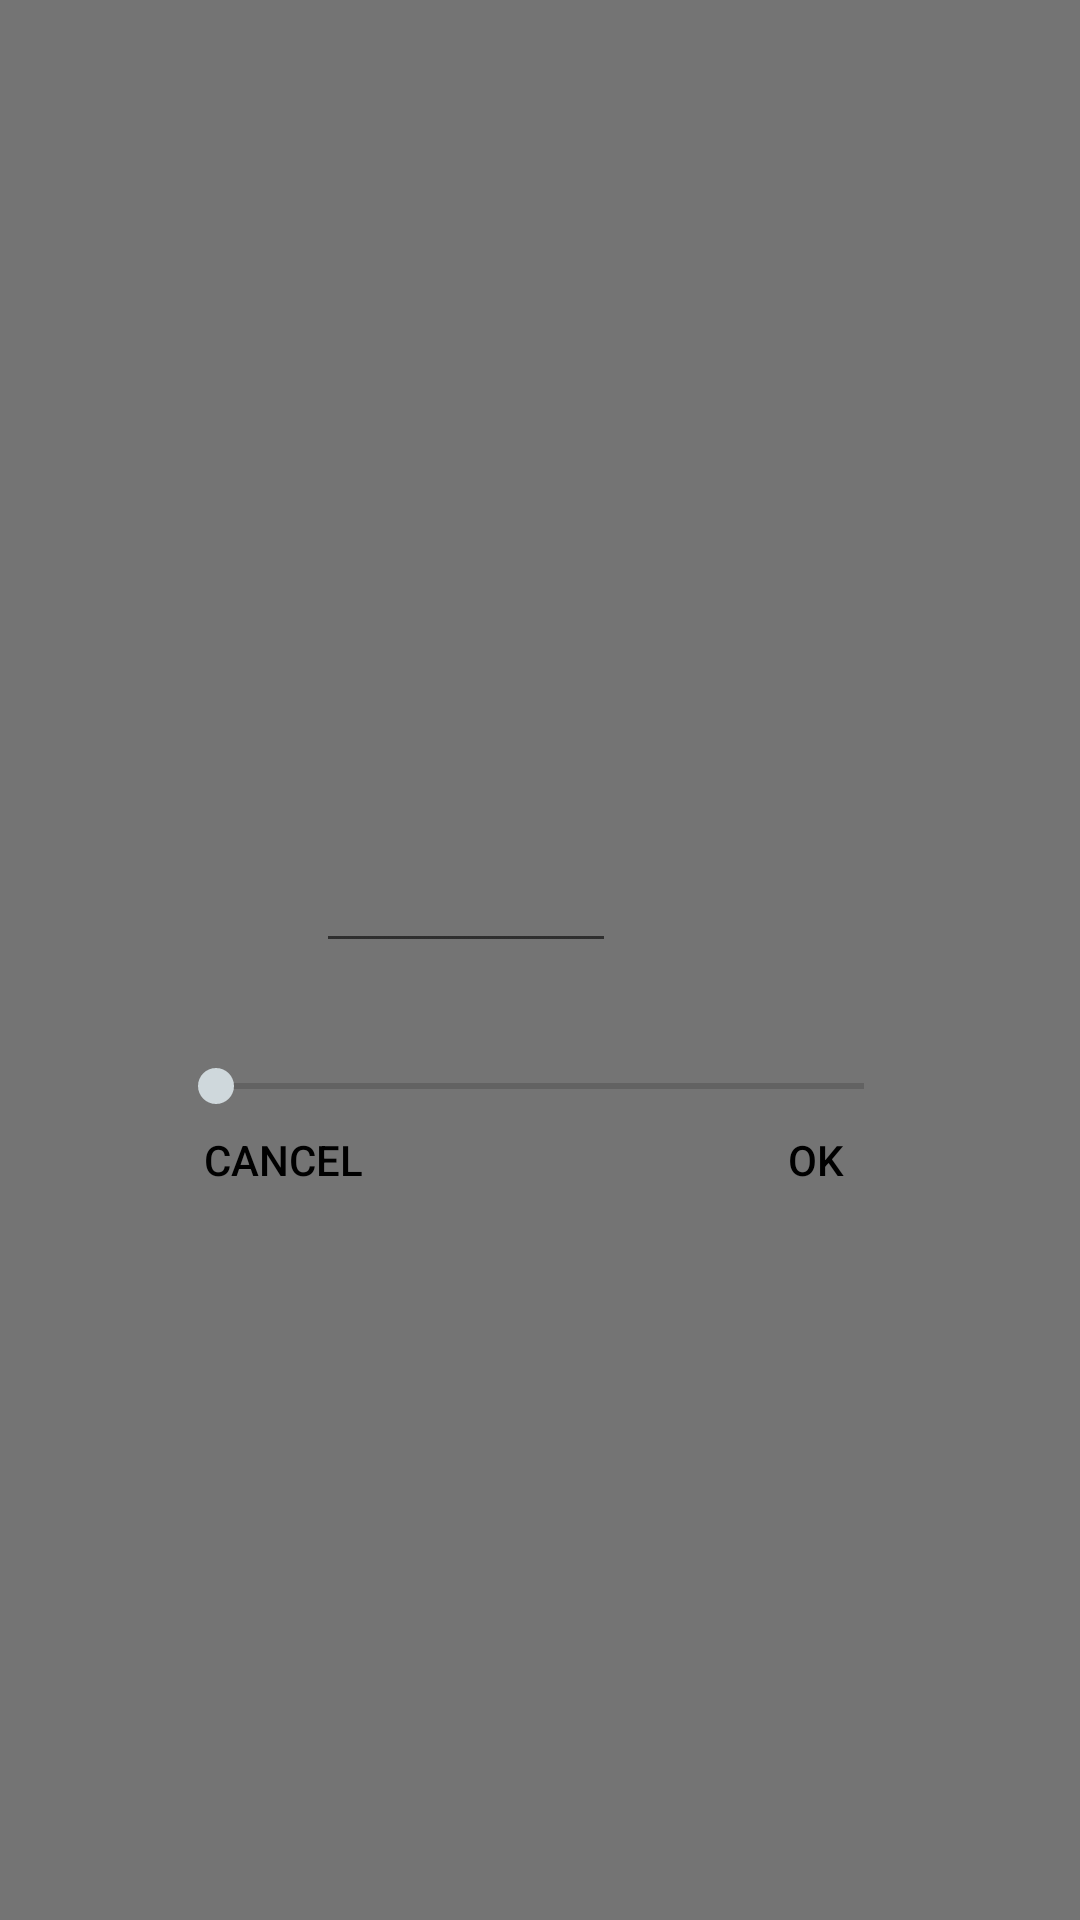

This screen was rendered from an Android layout file. Write that file and the resources it references.
<!-- AndroidManifest.xml: application theme AppTheme -->
<!-- res/layout/settings_size_edit.xml -->
<?xml version="1.0" encoding="utf-8"?>
<FrameLayout xmlns:android="http://schemas.android.com/apk/res/android"
    xmlns:app="http://schemas.android.com/apk/res-auto"
    xmlns:tools="http://schemas.android.com/tools"
    android:id="@+id/dialog_window"
    android:layout_width="match_parent"
    android:layout_height="match_parent">

    <View
        android:id="@+id/dialog_background"
        android:layout_width="match_parent"
        android:layout_height="match_parent"
        android:background="@color/immersive_background" />

    <android.support.constraint.ConstraintLayout
        android:id="@+id/dialog_container"
        android:layout_width="wrap_content"
        android:layout_height="wrap_content"
        android:layout_gravity="center"
        android:layout_marginBottom="8dp"
        android:layout_marginLeft="16dp"
        android:layout_marginRight="16dp"
        android:layout_marginTop="8dp"
        android:background="@drawable/dialog_bg"
        android:elevation="@dimen/dialog_elevation"
        android:minWidth="280dp"
        android:padding="16dp">


        <TextView
            android:id="@+id/size_edit_title"
            style="@style/Base.DialogWindowTitle.AppCompat"
            android:layout_width="match_parent"
            android:layout_height="wrap_content"
            android:gravity="center_vertical"
            app:layout_constraintBottom_toBottomOf="parent"
            app:layout_constraintEnd_toEndOf="parent"
            app:layout_constraintStart_toStartOf="parent"
            app:layout_constraintTop_toTopOf="parent"
            app:layout_constraintVertical_bias="0.0"
            tools:text="Шисота" />

        <EditText
            android:id="@+id/input"
            android:layout_width="100dp"
            android:layout_height="wrap_content"
            android:layout_marginEnd="8dp"
            android:layout_marginStart="8dp"
            android:layout_marginTop="16dp"
            android:inputType="numberDecimal"
            android:textColor="#000"
            app:layout_constraintEnd_toStartOf="@+id/alter_size_label"
            app:layout_constraintStart_toStartOf="parent"
            app:layout_constraintTop_toBottomOf="@+id/size_edit_title"
            tools:hint="123" />

        <TextView
            android:id="@+id/alter_size_label"
            android:layout_width="wrap_content"
            android:layout_height="16dp"
            android:layout_marginEnd="8dp"
            app:layout_constraintBaseline_toBaselineOf="@+id/input"
            app:layout_constraintEnd_toEndOf="parent"
            app:layout_constraintStart_toEndOf="@+id/input"
            tools:text="(screen x 1.55)" />

        <android.support.v7.widget.AppCompatSeekBar
            android:layout_width="0dp"
            android:layout_height="wrap_content"
            android:layout_marginBottom="32dp"
            android:layout_marginTop="32dp"
            android:id="@+id/seek_input"
            app:layout_constraintBottom_toBottomOf="parent"
            app:layout_constraintEnd_toEndOf="parent"
            app:layout_constraintStart_toStartOf="parent"
            app:layout_constraintTop_toBottomOf="@+id/input"
            app:layout_constraintVertical_bias="0.125" />

        <Button
            android:id="@+id/ok"
            style="@style/Widget.AppCompat.Button.Borderless.Colored"
            android:layout_width="wrap_content"
            android:layout_height="36dp"
            android:layout_gravity="end|bottom"
            android:minWidth="64dp"
            android:text="@android:string/ok"
            android:textColor="#000"
            app:layout_constraintBottom_toBottomOf="parent"
            app:layout_constraintEnd_toEndOf="parent" />

        <Button
            android:id="@+id/cancel"
            style="@style/Widget.AppCompat.Button.Borderless.Colored"
            android:layout_width="wrap_content"
            android:layout_height="36dp"
            android:layout_gravity="start|bottom"
            android:minWidth="64dp"
            android:text="@android:string/cancel"
            android:textColor="#000"
            app:layout_constraintBottom_toBottomOf="parent"
            app:layout_constraintStart_toStartOf="parent" />

    </android.support.constraint.ConstraintLayout>

</FrameLayout>
<!-- resources referenced by this layout -->
<resources>
  <color name="immersive_background">#88000000</color>
  <dimen name="dialog_elevation">6dp</dimen>
  <style name="AppTheme" parent="BaseTheme">
  
      </style>
  <style name="BaseTheme" parent="Theme.AppCompat.Light.NoActionBar">
          <item name="colorPrimary">@color/colorPrimary</item>
          <item name="colorPrimaryDark">@color/colorPrimaryDark</item>
          <item name="colorAccent">@color/colorAccent</item>
      </style>
  <color name="colorPrimary">#3F51B5</color>
  <color name="colorPrimaryDark">#303F9F</color>
  <color name="colorAccent">#cfd8dc</color>
</resources>
